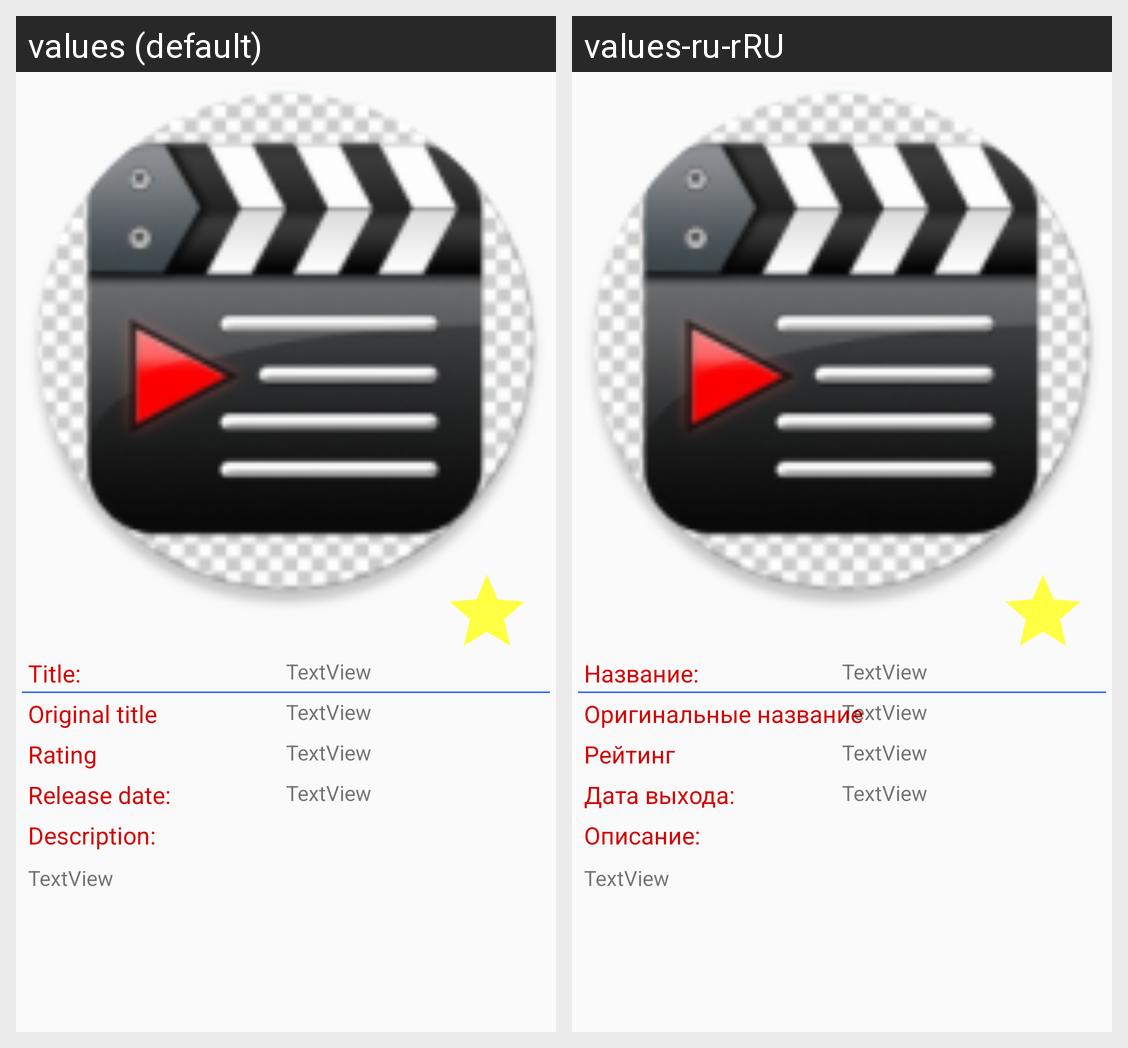

Strings drawn on this Android screen and how each of the app's shown locales translates them:
Android screen res/layout/activity_detail_movies.xml rendered under 2 locales, left to right: values (default), values-ru-rRU. Device: Nexus 5 (rendered at 1080×1920; each locale shown at half size, 540×960, under a caption strip naming it); theme AppTheme.
Strings drawn on this screen, with the default value and each locale's value (text and hints the layout hard-codes, and strings that could not be matched under every locale, appear in the picture but are not listed):

title
  values: Title:
  values-ru-rRU: Название:

original_title
  values: Original title
  values-ru-rRU: Оригинальные название

rating
  values: Rating
  values-ru-rRU: Рейтинг

relaese_date
  values: Release date:
  values-ru-rRU: Дата выхода:

description
  values: Description:
  values-ru-rRU: Описание:
